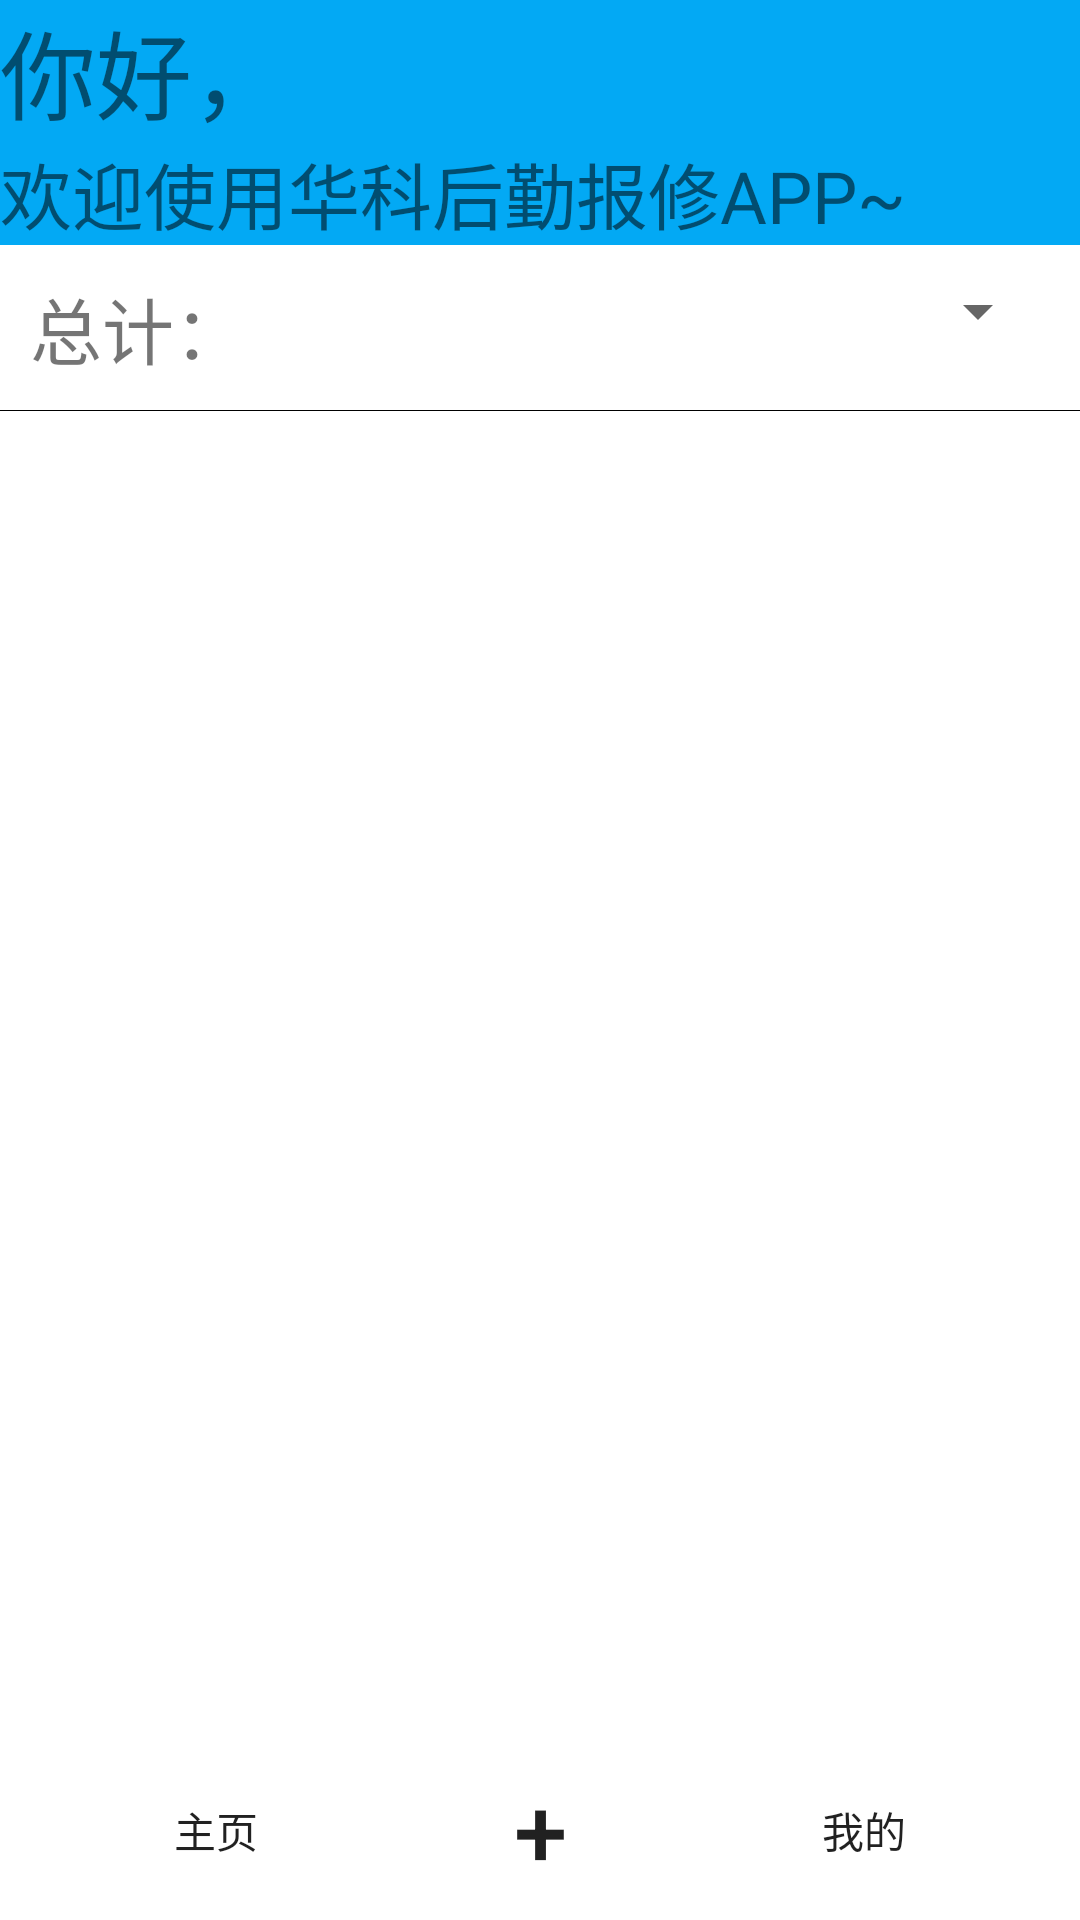

Write the Android layout XML for this screen, with the resource values it uses.
<!-- AndroidManifest.xml: application theme Theme.Baoxiu -->
<!-- res/layout/main.xml -->
<?xml version="1.0" encoding="utf-8"?>
<androidx.constraintlayout.widget.ConstraintLayout xmlns:android="http://schemas.android.com/apk/res/android"
    xmlns:app="http://schemas.android.com/apk/res-auto"
    xmlns:tools="http://schemas.android.com/tools"
    android:layout_width="match_parent"
    android:layout_height="match_parent">

    <LinearLayout
        android:layout_width="match_parent"
        android:layout_height="match_parent"
        android:orientation="vertical">

        <TextView
            android:id="@+id/textView"
            android:layout_width="match_parent"
            android:layout_height="wrap_content"
            android:background="#03A9F4"
            android:text="你好，"
            android:textSize="32sp" />

        <TextView
            android:id="@+id/textView2"
            android:layout_width="match_parent"
            android:layout_height="wrap_content"
            android:background="#03A9F4"
            android:text="欢迎使用华科后勤报修APP~"
            android:textSize="24sp" />

        <LinearLayout
            android:layout_width="match_parent"
            android:layout_height="wrap_content"
            android:orientation="horizontal"
            android:padding="10dp">

            <TextView
                android:id="@+id/textView10"
                android:layout_width="wrap_content"
                android:layout_height="wrap_content"
                android:text="总计："
                android:textSize="24sp"/>

            <TextView
                android:id="@+id/count_repairs"
                android:layout_width="wrap_content"
                android:layout_height="wrap_content"
                android:textSize="24sp"/>

            <LinearLayout
                android:id="@+id/state_layout"
                android:layout_width="match_parent"
                android:layout_height="match_parent"
                android:orientation="vertical">
            <Spinner
                android:id="@+id/state"
                android:layout_width="wrap_content"
                android:layout_height="wrap_content"
                android:layout_gravity="end" />
            </LinearLayout>

        </LinearLayout>

        <View
            android:layout_width="match_parent"
            android:layout_height="1px"
            android:background="@color/black" />

        <ScrollView
            android:layout_width="match_parent"
            android:layout_height="match_parent">

            <LinearLayout
                android:id="@+id/linearLayout"
                android:layout_width="match_parent"
                android:layout_height="wrap_content"
                android:orientation="vertical"
                android:padding="10dp"
                android:divider="@drawable/divider"
                android:showDividers="middle">

            </LinearLayout>
        </ScrollView>

    </LinearLayout>

    <LinearLayout
        android:id="@+id/buttons"
        android:layout_width="match_parent"
        android:layout_height="60dp"
        android:orientation="horizontal"
        app:layout_constraintBottom_toBottomOf="parent">

        <Button
            android:id="@+id/left_btn"
            android:layout_width="0dp"
            android:layout_height="match_parent"
            android:layout_weight="1"
            android:background="@drawable/left_button"
            android:text="主页" />

        <Button
            android:id="@+id/mid_btn"
            android:layout_width="0dp"
            android:layout_height="match_parent"
            android:layout_weight="0.5"
            android:background="@drawable/mid_button"
            android:text="+"
            android:textSize="32sp"/>

        <Button
            android:id="@+id/right_btn"
            android:layout_width="0dp"
            android:layout_height="match_parent"
            android:layout_weight="1"
            android:background="@drawable/right_button"
            android:text="我的" />
    </LinearLayout>

</androidx.constraintlayout.widget.ConstraintLayout>
<!-- resources referenced by this layout -->
<resources>
  <!-- drawable divider (drawable) -->
  <?xml version="1.0" encoding="utf-8"?>
  <shape xmlns:android="http://schemas.android.com/apk/res/android">
      <solid android:color="@color/light_gray"/>
      <size android:height="1.5dp" android:width="1.5dp"/>
  </shape>
  <!-- drawable left_button (drawable) -->
  <?xml version="1.0" encoding="utf-8"?>
  <selector xmlns:android="http://schemas.android.com/apk/res/android">
      <item>
          <shape>
              <corners android:topRightRadius="20dp"/>
          </shape>
      </item>
  
  </selector>
  <!-- drawable mid_button (drawable) -->
  <?xml version="1.0" encoding="utf-8"?>
  <selector xmlns:android="http://schemas.android.com/apk/res/android">
      <item>
          <shape>
              <corners
                  android:topLeftRadius="90dp"
                  android:topRightRadius="90dp" />
          </shape>
      </item>
  
  </selector>
  <!-- drawable right_button (drawable) -->
  <?xml version="1.0" encoding="utf-8"?>
  <selector xmlns:android="http://schemas.android.com/apk/res/android">
      <item>
          <shape>
              <corners
                  android:topLeftRadius="20dp"/>
          </shape>
      </item>
  
  </selector>
  <style name="Theme.Baoxiu" parent="Theme.MaterialComponents.DayNight.DarkActionBar">
          
          <item name="colorPrimary">@color/purple_500</item>
          <item name="colorPrimaryVariant">@color/purple_700</item>
          <item name="colorOnPrimary">@color/white</item>
          
          <item name="colorSecondary">@color/teal_200</item>
          <item name="colorSecondaryVariant">@color/teal_700</item>
          <item name="colorOnSecondary">@color/black</item>
          
          <item name="android:statusBarColor" tools:targetApi="l">?attr/colorPrimaryVariant</item>
          
      </style>
  <!-- not gathered from this repository: default colours our renderer supplied (Android Studio template values) -->
  <color name="purple_500">#FF6200EE</color>
  <color name="purple_700">#FF3700B3</color>
  <color name="teal_200">#FF03DAC5</color>
  <color name="teal_700">#FF018786</color>
  <color name="black">#FF000000</color>
  <color name="white">#FFFFFFFF</color>
</resources>
